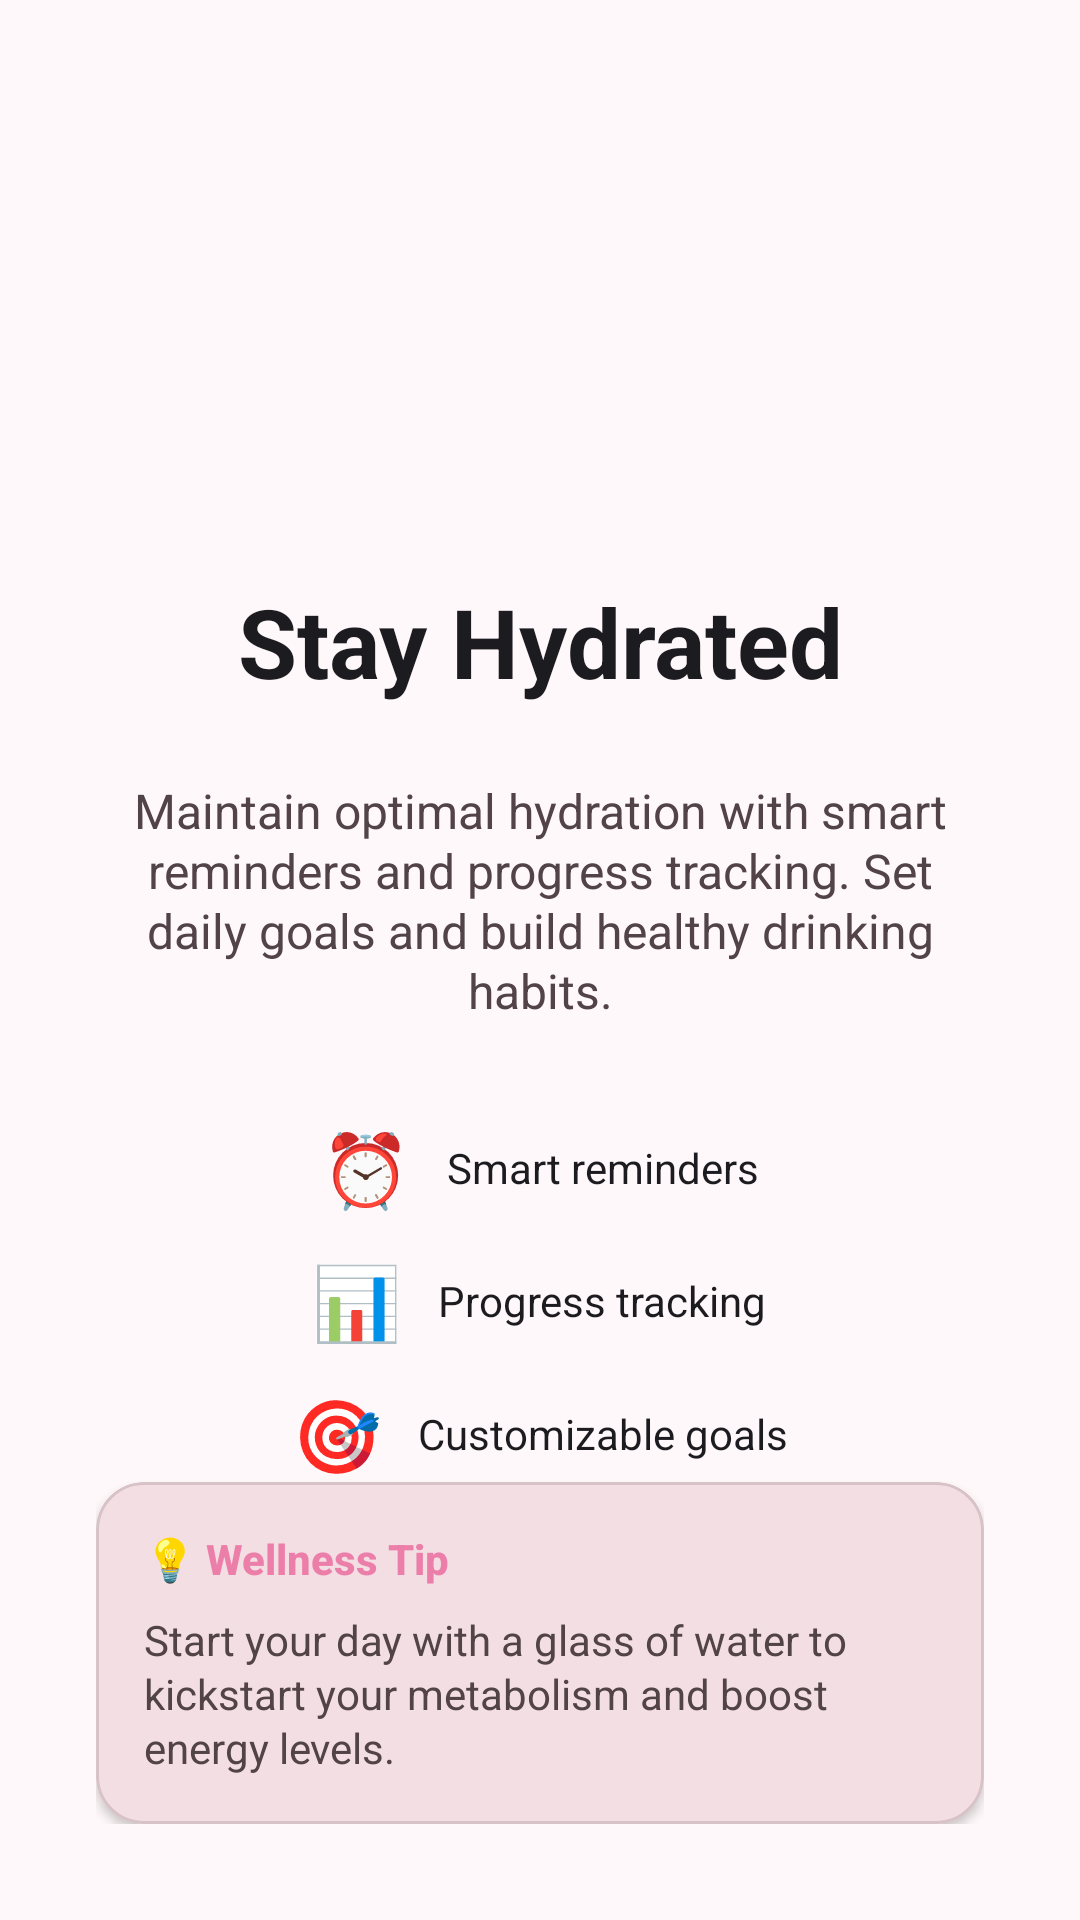

Write the Android layout XML for this screen, with the resource values it uses.
<!-- AndroidManifest.xml: application theme Theme.HabitMate -->
<!-- res/layout/fragment_onboarding_hydration.xml -->
<?xml version="1.0" encoding="utf-8"?>
<androidx.constraintlayout.widget.ConstraintLayout xmlns:android="http://schemas.android.com/apk/res/android"
    xmlns:app="http://schemas.android.com/apk/res-auto"
    xmlns:tools="http://schemas.android.com/tools"
    android:layout_width="match_parent"
    android:layout_height="match_parent"
    android:background="@color/md_theme_light_background"
    android:padding="32dp">

    
    <ImageView
        android:id="@+id/imageView2"
        android:layout_width="0dp"
        android:layout_height="0dp"
        android:layout_marginTop="32dp"
        android:layout_marginBottom="24dp"
        android:scaleType="fitCenter"
        app:layout_constraintBottom_toTopOf="@+id/title"
        app:layout_constraintEnd_toEndOf="parent"
        app:layout_constraintHeight_percent="0.35"
        app:layout_constraintStart_toStartOf="parent"
        app:layout_constraintTop_toTopOf="parent"
        app:srcCompat="@drawable/o2" />

    <TextView
        android:id="@+id/title"
        android:layout_width="0dp"
        android:layout_height="wrap_content"
        android:layout_marginBottom="24dp"
        android:gravity="center"
        android:text="Stay Hydrated"
        android:textAppearance="@style/TextAppearance.HabitMate.HeadlineLarge"
        android:textColor="@color/md_theme_light_onBackground"
        android:textStyle="bold"
        app:layout_constraintBottom_toTopOf="@+id/description"
        app:layout_constraintEnd_toEndOf="parent"
        app:layout_constraintStart_toStartOf="parent" />

    
    <TextView
        android:id="@+id/description"
        android:layout_width="0dp"
        android:layout_height="wrap_content"
        android:layout_marginBottom="32dp"
        android:gravity="center"
        android:text="Maintain optimal hydration with smart reminders and progress tracking. Set daily goals and build healthy drinking habits."
        android:textAppearance="@style/TextAppearance.HabitMate.BodyLarge"
        android:textColor="@color/md_theme_light_onSurfaceVariant"
        app:layout_constraintBottom_toTopOf="@+id/hydration_features"
        app:layout_constraintEnd_toEndOf="parent"
        app:layout_constraintStart_toStartOf="parent" />

    
    <LinearLayout
        android:id="@+id/hydration_features"
        android:layout_width="0dp"
        android:layout_height="wrap_content"
        android:orientation="vertical"
        android:gravity="center"
        app:layout_constraintBottom_toTopOf="@+id/wellness_tips"
        app:layout_constraintEnd_toEndOf="parent"
        app:layout_constraintStart_toStartOf="parent">

        <LinearLayout
            android:layout_width="wrap_content"
            android:layout_height="wrap_content"
            android:orientation="horizontal"
            android:gravity="center_vertical"
            android:layout_marginBottom="12dp">

            <TextView
                android:layout_width="wrap_content"
                android:layout_height="wrap_content"
                android:text="⏰"
                android:textSize="24sp"
                android:layout_marginEnd="12dp" />

            <TextView
                android:layout_width="wrap_content"
                android:layout_height="wrap_content"
                android:text="Smart reminders"
                android:textAppearance="@style/TextAppearance.HabitMate.BodyMedium"
                android:textColor="@color/md_theme_light_onBackground" />

        </LinearLayout>

        <LinearLayout
            android:layout_width="wrap_content"
            android:layout_height="wrap_content"
            android:orientation="horizontal"
            android:gravity="center_vertical"
            android:layout_marginBottom="12dp">

            <TextView
                android:layout_width="wrap_content"
                android:layout_height="wrap_content"
                android:text="📊"
                android:textSize="24sp"
                android:layout_marginEnd="12dp" />

            <TextView
                android:layout_width="wrap_content"
                android:layout_height="wrap_content"
                android:text="Progress tracking"
                android:textAppearance="@style/TextAppearance.HabitMate.BodyMedium"
                android:textColor="@color/md_theme_light_onBackground" />

        </LinearLayout>

        <LinearLayout
            android:layout_width="wrap_content"
            android:layout_height="wrap_content"
            android:orientation="horizontal"
            android:gravity="center_vertical">

            <TextView
                android:layout_width="wrap_content"
                android:layout_height="wrap_content"
                android:text="🎯"
                android:textSize="24sp"
                android:layout_marginEnd="12dp" />

            <TextView
                android:layout_width="wrap_content"
                android:layout_height="wrap_content"
                android:text="Customizable goals"
                android:textAppearance="@style/TextAppearance.HabitMate.BodyMedium"
                android:textColor="@color/md_theme_light_onBackground" />

        </LinearLayout>

    </LinearLayout>

    
    <com.google.android.material.card.MaterialCardView
        android:id="@+id/wellness_tips"
        android:layout_width="0dp"
        android:layout_height="wrap_content"
        android:layout_marginTop="24dp"
        app:cardBackgroundColor="@color/md_theme_light_surfaceVariant"
        app:cardCornerRadius="16dp"
        app:cardElevation="2dp"
        app:layout_constraintBottom_toBottomOf="parent"
        app:layout_constraintEnd_toEndOf="parent"
        app:layout_constraintStart_toStartOf="parent">

        <LinearLayout
            android:layout_width="match_parent"
            android:layout_height="wrap_content"
            android:orientation="vertical"
            android:padding="16dp">

            <TextView
                android:layout_width="wrap_content"
                android:layout_height="wrap_content"
                android:text="💡 Wellness Tip"
                android:textAppearance="@style/TextAppearance.HabitMate.LabelLarge"
                android:textColor="@color/md_theme_light_primary"
                android:textStyle="bold"
                android:layout_marginBottom="8dp" />

            <TextView
                android:layout_width="wrap_content"
                android:layout_height="wrap_content"
                android:text="Start your day with a glass of water to kickstart your metabolism and boost energy levels."
                android:textAppearance="@style/TextAppearance.HabitMate.BodyMedium"
                android:textColor="@color/md_theme_light_onSurfaceVariant" />

        </LinearLayout>

    </com.google.android.material.card.MaterialCardView>

</androidx.constraintlayout.widget.ConstraintLayout>
<!-- resources referenced by this layout -->
<resources>
  <color name="md_theme_light_background">#FFF8FA</color>
  <color name="md_theme_light_onBackground">#1C1B1F</color>
  <color name="md_theme_light_onSurfaceVariant">#514347</color>
  <color name="md_theme_light_primary">#EC7FA9</color>
  <color name="md_theme_light_surfaceVariant">#F3DEE3</color>
  <style name="TextAppearance.HabitMate.BodyLarge" parent="TextAppearance.Material3.BodyLarge">
          <item name="android:textColor">@color/md_theme_light_onBackground</item>
          <item name="android:textSize">16sp</item>
          <item name="android:fontWeight">400</item>
          <item name="android:letterSpacing">0</item>
          <item name="android:lineHeight">20sp</item>
      </style>
  <style name="TextAppearance.HabitMate.BodyMedium" parent="TextAppearance.Material3.BodyMedium">
          <item name="android:textColor">@color/md_theme_light_onBackground</item>
          <item name="android:textSize">14sp</item>
          <item name="android:fontWeight">400</item>
          <item name="android:letterSpacing">0</item>
          <item name="android:lineHeight">18sp</item>
      </style>
  <style name="TextAppearance.HabitMate.HeadlineLarge" parent="TextAppearance.Material3.HeadlineLarge">
          <item name="android:textColor">@color/md_theme_light_onBackground</item>
          <item name="android:textSize">32sp</item>
          <item name="android:fontWeight">400</item>
          <item name="android:letterSpacing">0</item>
          <item name="android:lineHeight">40sp</item>
      </style>
  <style name="TextAppearance.HabitMate.LabelLarge" parent="TextAppearance.Material3.LabelLarge">
          <item name="android:textColor">@color/md_theme_light_onBackground</item>
          <item name="android:textSize">14sp</item>
          <item name="android:fontWeight">500</item>
          <item name="android:letterSpacing">0</item>
          <item name="android:lineHeight">18sp</item>
      </style>
  <style name="Theme.HabitMate" parent="Base.Theme.HabitMate" />
  <color name="md_theme_light_onPrimary">#FFFFFF</color>
  <color name="md_theme_light_primaryContainer">#FFB8E0</color>
  <color name="md_theme_light_onPrimaryContainer">#BE5985</color>
  <color name="md_theme_light_secondary">#6D94C5</color>
  <color name="md_theme_light_onSecondary">#FFFFFF</color>
  <color name="md_theme_light_secondaryContainer">#E3F2FD</color>
  <color name="md_theme_light_onSecondaryContainer">#2C5F8A</color>
  <color name="md_theme_light_tertiary">#BE5985</color>
  <color name="md_theme_light_onTertiary">#FFFFFF</color>
  <color name="md_theme_light_tertiaryContainer">#FFB8E0</color>
  <color name="md_theme_light_onTertiaryContainer">#8B0043</color>
  <color name="md_theme_light_error">#BA1A1A</color>
  <color name="md_theme_light_onError">#FFFFFF</color>
  <color name="md_theme_light_errorContainer">#FFDAD6</color>
  <color name="md_theme_light_onErrorContainer">#410002</color>
  <color name="md_theme_light_surface">#FFF8FA</color>
  <color name="md_theme_light_onSurface">#1C1B1F</color>
  <color name="md_theme_light_outline">#837379</color>
  <color name="md_theme_light_outlineVariant">#D7C2C7</color>
</resources>
